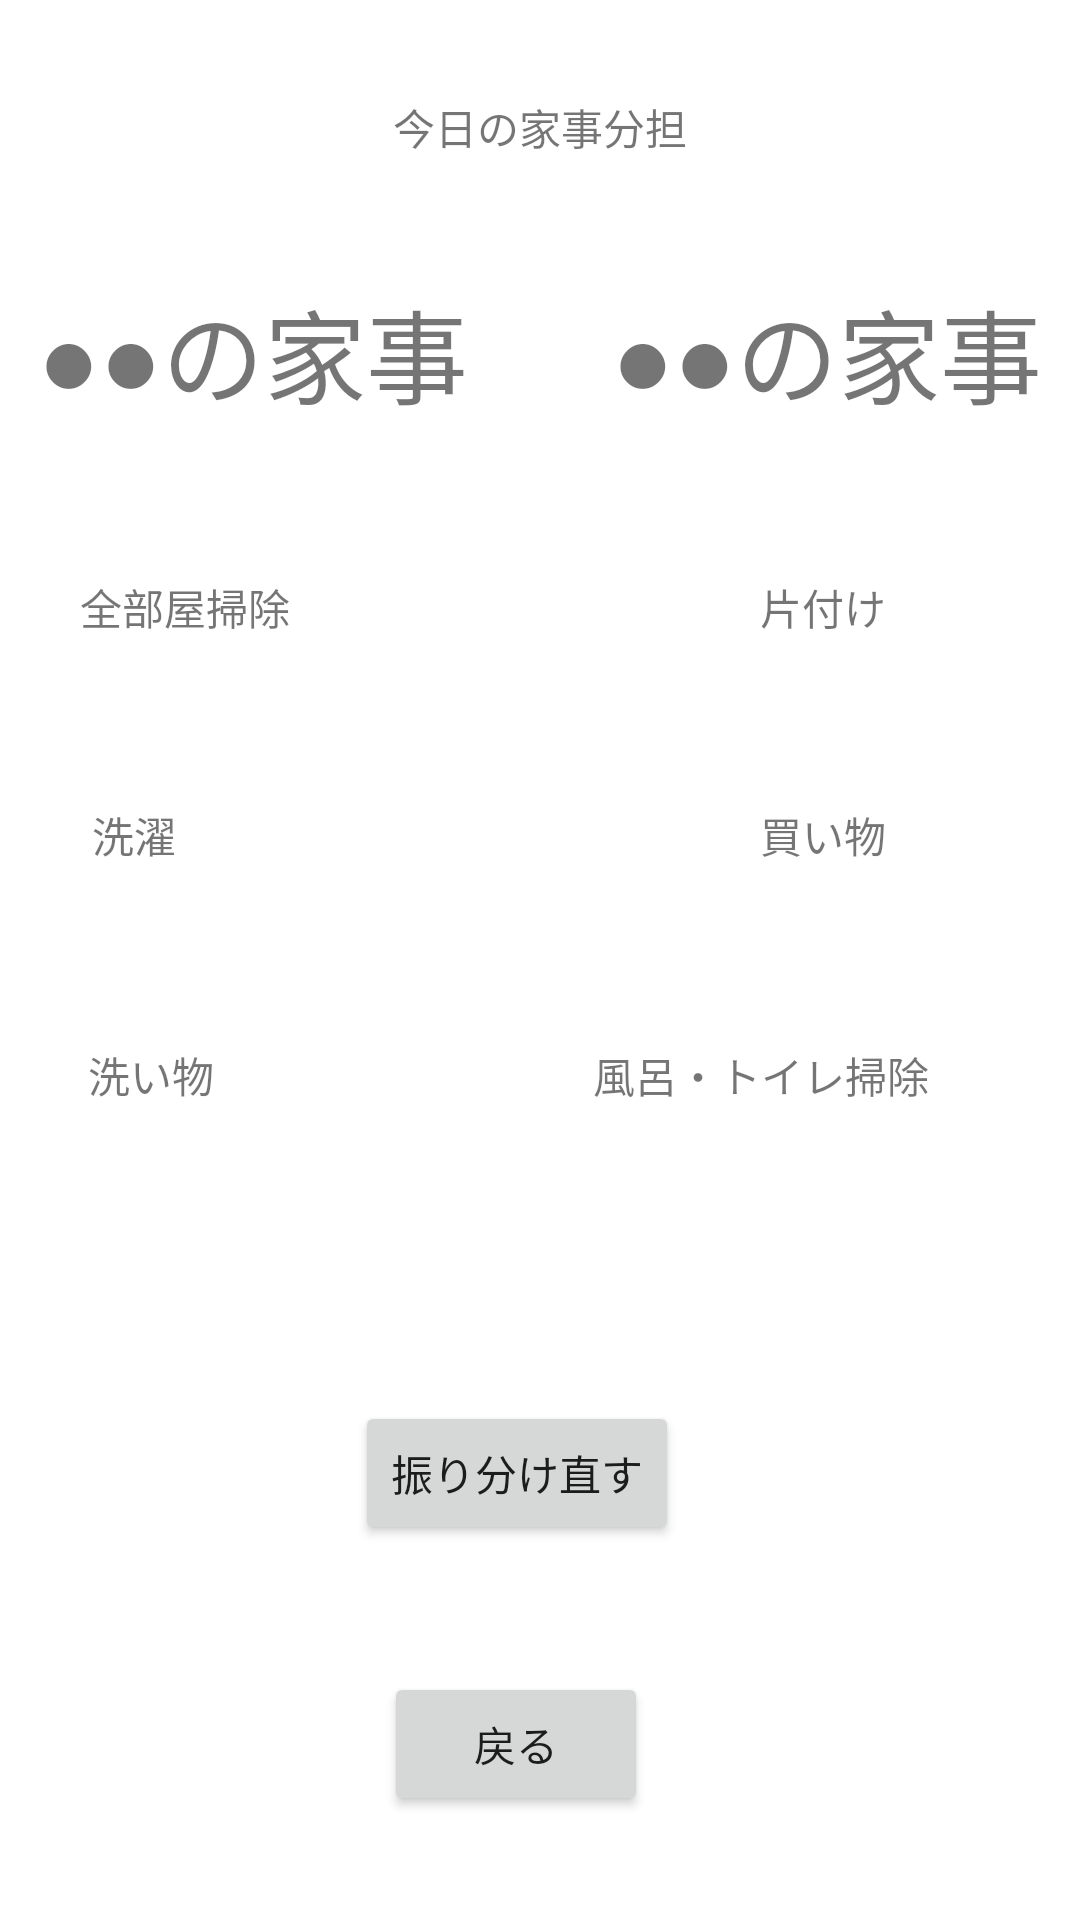

This screen was rendered from an Android layout file. Write that file and the resources it references.
<!-- AndroidManifest.xml: application theme Theme.Watasu -->
<!-- res/layout/activity_second.xml -->
<?xml version="1.0" encoding="utf-8"?>
<androidx.constraintlayout.widget.ConstraintLayout xmlns:android="http://schemas.android.com/apk/res/android"
    xmlns:app="http://schemas.android.com/apk/res-auto"
    xmlns:tools="http://schemas.android.com/tools"
    android:layout_width="match_parent"
    android:layout_height="match_parent"
    tools:context=".SecondActivity">

    <TextView
        android:id="@+id/textView5"
        android:layout_width="wrap_content"
        android:layout_height="wrap_content"
        android:layout_marginTop="192dp"
        android:text="片付け"
        app:layout_constraintEnd_toEndOf="parent"
        app:layout_constraintHorizontal_bias="0.797"
        app:layout_constraintStart_toStartOf="parent"
        app:layout_constraintTop_toTopOf="parent" />

    <TextView
        android:id="@+id/textView6"
        android:layout_width="wrap_content"
        android:layout_height="wrap_content"
        android:layout_marginTop="268dp"
        android:text="買い物"
        app:layout_constraintEnd_toEndOf="parent"
        app:layout_constraintHorizontal_bias="0.797"
        app:layout_constraintStart_toStartOf="parent"
        app:layout_constraintTop_toTopOf="parent" />

    <TextView
        android:id="@+id/textView7"
        android:layout_width="wrap_content"
        android:layout_height="wrap_content"
        android:layout_marginTop="348dp"
        android:text="風呂・トイレ掃除"
        app:layout_constraintEnd_toEndOf="parent"
        app:layout_constraintHorizontal_bias="0.797"
        app:layout_constraintStart_toStartOf="parent"
        app:layout_constraintTop_toTopOf="parent" />

    <TextView
        android:id="@+id/textView2"
        android:layout_width="wrap_content"
        android:layout_height="wrap_content"
        android:layout_marginTop="192dp"
        android:text="全部屋掃除"
        app:layout_constraintEnd_toEndOf="parent"
        app:layout_constraintHorizontal_bias="0.092"
        app:layout_constraintStart_toStartOf="parent"
        app:layout_constraintTop_toTopOf="parent" />

    <TextView
        android:id="@+id/textView3"
        android:layout_width="wrap_content"
        android:layout_height="wrap_content"
        android:layout_marginTop="268dp"
        android:text="洗濯"
        app:layout_constraintEnd_toEndOf="parent"
        app:layout_constraintHorizontal_bias="0.092"
        app:layout_constraintStart_toStartOf="parent"
        app:layout_constraintTop_toTopOf="parent" />

    <TextView
        android:id="@+id/textView4"
        android:layout_width="wrap_content"
        android:layout_height="wrap_content"
        android:layout_marginTop="348dp"
        android:text="洗い物"
        app:layout_constraintEnd_toEndOf="parent"
        app:layout_constraintHorizontal_bias="0.092"
        app:layout_constraintStart_toStartOf="parent"
        app:layout_constraintTop_toTopOf="parent" />

    <TextView
        android:id="@+id/textView"
        android:layout_width="wrap_content"
        android:layout_height="wrap_content"
        android:layout_marginTop="32dp"
        android:text="今日の家事分担"
        app:layout_constraintEnd_toEndOf="parent"
        app:layout_constraintStart_toStartOf="parent"
        app:layout_constraintTop_toTopOf="parent" />

    <TextView
        android:id="@+id/tvName"
        android:layout_width="wrap_content"
        android:layout_height="wrap_content"
        android:layout_marginTop="40dp"
        android:text="●●の家事"
        android:textSize="34sp"
        app:layout_constraintEnd_toEndOf="parent"
        app:layout_constraintHorizontal_bias="0.941"
        app:layout_constraintStart_toStartOf="parent"
        app:layout_constraintTop_toBottomOf="@+id/textView" />

    <TextView
        android:id="@+id/tvName1"
        android:layout_width="wrap_content"
        android:layout_height="wrap_content"
        android:layout_marginTop="40dp"
        android:text="●●の家事"
        android:textSize="34sp"
        app:layout_constraintEnd_toEndOf="parent"
        app:layout_constraintHorizontal_bias="0.058"
        app:layout_constraintStart_toStartOf="parent"
        app:layout_constraintTop_toBottomOf="@+id/textView" />



    <Button
        android:id="@+id/btnBack"
        android:layout_width="wrap_content"
        android:layout_height="wrap_content"
        android:text="戻る"
        app:layout_constraintBottom_toBottomOf="parent"
        app:layout_constraintEnd_toEndOf="parent"
        app:layout_constraintHorizontal_bias="0.47"
        app:layout_constraintStart_toStartOf="parent"
        app:layout_constraintTop_toBottomOf="@+id/tvName"
        app:layout_constraintVertical_bias="0.923" />

    <Button
        android:id="@+id/btnBack2"
        android:layout_width="wrap_content"
        android:layout_height="wrap_content"
        android:text="振り分け直す"
        app:layout_constraintBottom_toBottomOf="parent"
        app:layout_constraintEnd_toEndOf="parent"
        app:layout_constraintHorizontal_bias="0.47"
        app:layout_constraintStart_toStartOf="parent"
        app:layout_constraintTop_toBottomOf="@+id/tvName"
        app:layout_constraintVertical_bias="0.722" />
</androidx.constraintlayout.widget.ConstraintLayout>
<!-- resources referenced by this layout -->
<resources>
  <style name="Theme.Watasu" parent="Theme.MaterialComponents.DayNight.DarkActionBar">
          
          <item name="colorPrimary">@color/purple_500</item>
          <item name="colorPrimaryVariant">@color/purple_700</item>
          <item name="colorOnPrimary">@color/white</item>
          
          <item name="colorSecondary">@color/teal_200</item>
          <item name="colorSecondaryVariant">@color/teal_700</item>
          <item name="colorOnSecondary">@color/black</item>
          
          <item name="android:statusBarColor">?attr/colorPrimaryVariant</item>
          
      </style>
  <!-- not gathered from this repository: default colours our renderer supplied (Android Studio template values) -->
  <color name="purple_500">#FF6200EE</color>
  <color name="purple_700">#FF3700B3</color>
  <color name="teal_200">#FF03DAC5</color>
  <color name="teal_700">#FF018786</color>
  <color name="black">#FF000000</color>
  <color name="white">#FFFFFFFF</color>
</resources>
